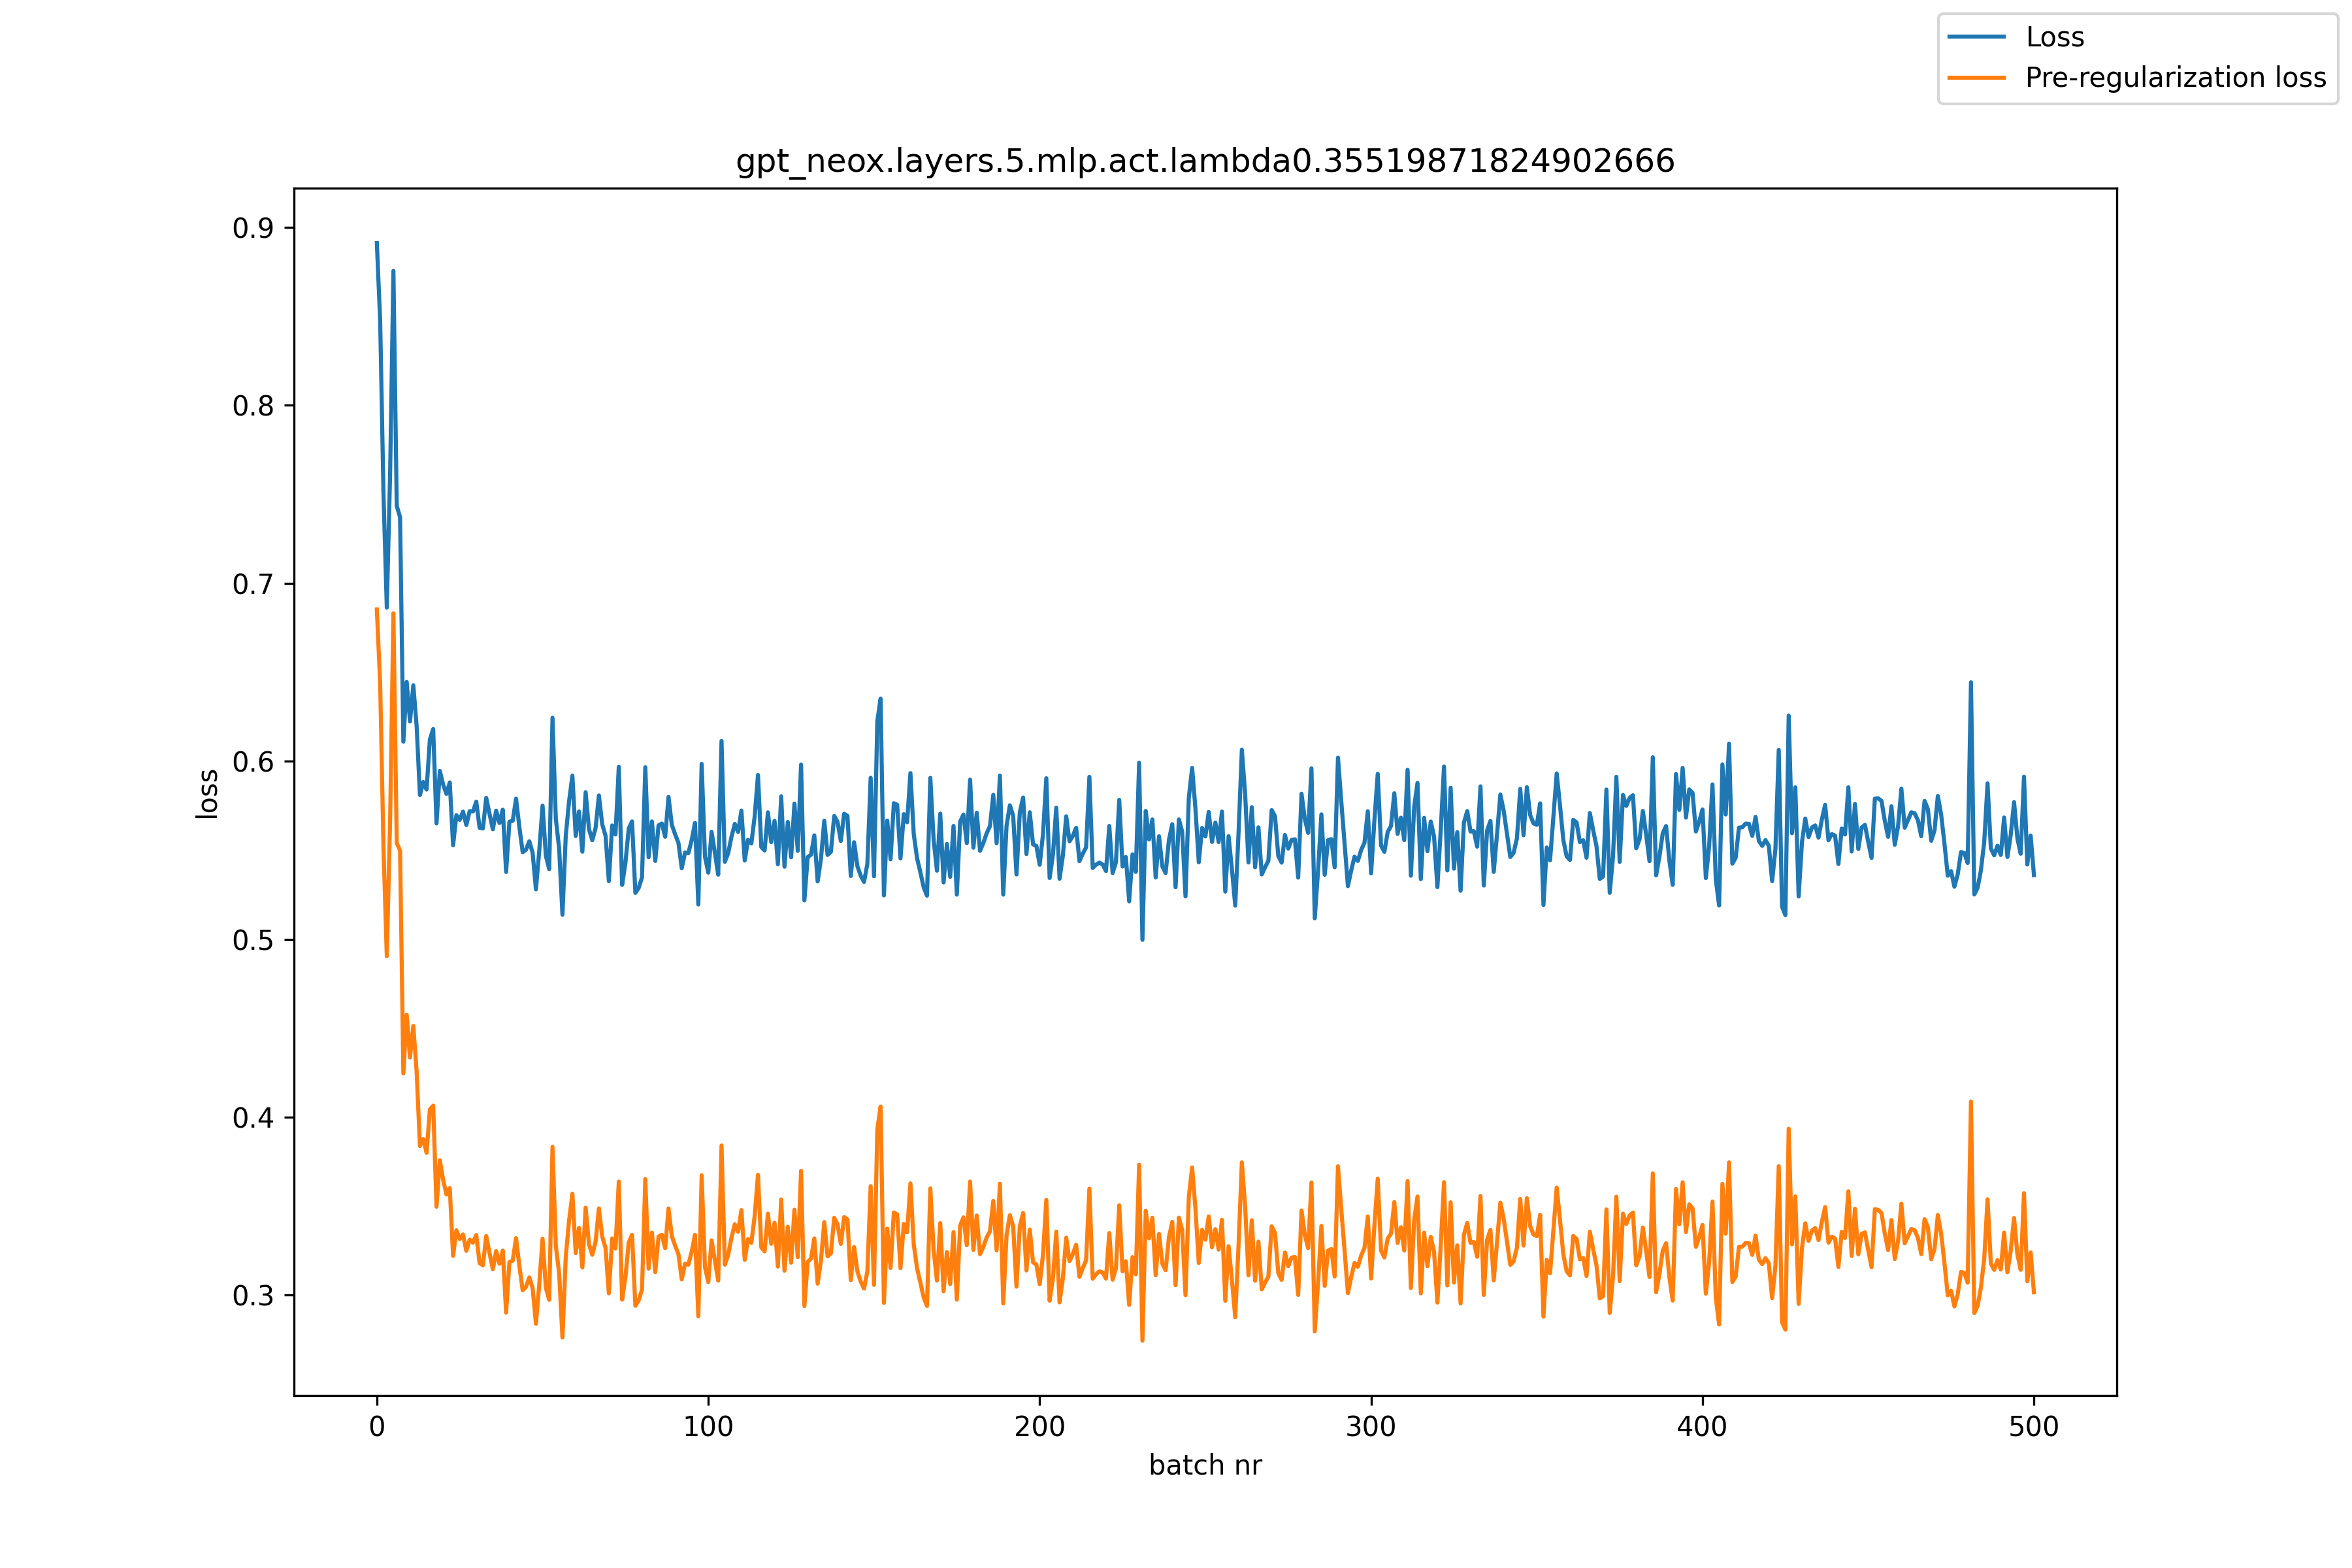

Data behind this chart, as committed beside it:
, loss, pre_reg_loss
0, 0.8911, 0.6853
1, 0.8474, 0.6436
2, 0.7501, 0.5513
3, 0.6863, 0.4905
4, 0.7613, 0.5665
5, 0.8755, 0.6831
6, 0.7434, 0.554
7, 0.7372, 0.5499
8, 0.611, 0.4246
9, 0.6445, 0.4575
10, 0.6223, 0.4335
11, 0.6426, 0.4513
12, 0.6198, 0.4257
13, 0.581, 0.3838
14, 0.5883, 0.3878
15, 0.5841, 0.38
16, 0.6122, 0.4043
17, 0.6181, 0.4064
18, 0.565, 0.3497
19, 0.5945, 0.3758
20, 0.5869, 0.3649
21, 0.5817, 0.3566
22, 0.5881, 0.3602
23, 0.5528, 0.3221
24, 0.5697, 0.3365
25, 0.567, 0.3315
26, 0.5717, 0.3342
27, 0.5641, 0.3249
28, 0.5719, 0.3312
29, 0.5717, 0.3295
30, 0.5773, 0.3338
31, 0.5626, 0.318
32, 0.5622, 0.3168
33, 0.5794, 0.3332
34, 0.5704, 0.3237
35, 0.5617, 0.3146
36, 0.5722, 0.3247
37, 0.5653, 0.3177
38, 0.5727, 0.3251
39, 0.5378, 0.2902
40, 0.566, 0.3186
41, 0.5665, 0.3194
42, 0.5789, 0.3321
43, 0.563, 0.3164
44, 0.5489, 0.3027
45, 0.5503, 0.3047
46, 0.555, 0.31
47, 0.5485, 0.304
48, 0.528, 0.2839
49, 0.5496, 0.3059
50, 0.575, 0.3318
51, 0.5468, 0.3041
52, 0.5394, 0.2974
53, 0.6244, 0.3834
54, 0.5676, 0.3278
55, 0.551, 0.3123
56, 0.5137, 0.2762
57, 0.5581, 0.3215
58, 0.5775, 0.3418
59, 0.5919, 0.357
... 441 more rows
